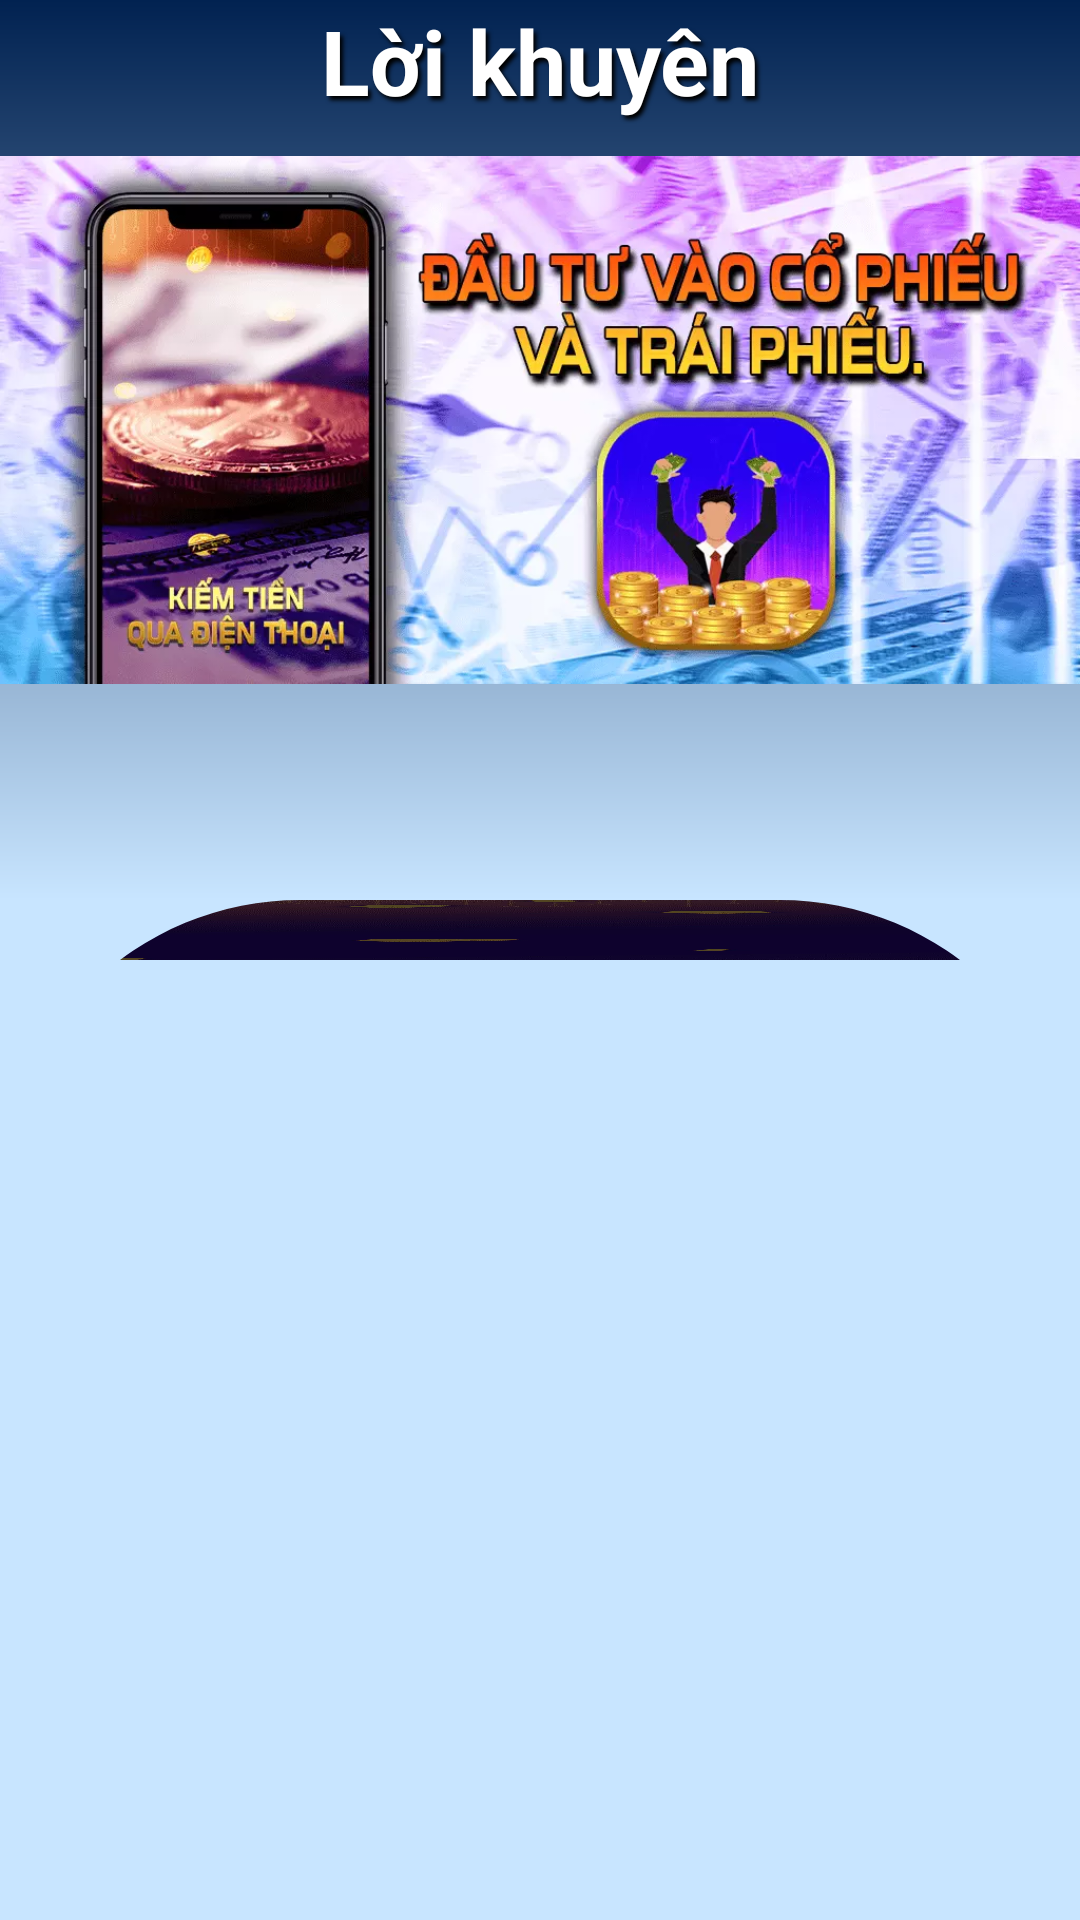

Write the Android layout XML for this screen, with the resource values it uses.
<!-- AndroidManifest.xml: application theme Theme.Kiemtienqua -->
<!-- res/layout/fragment_tips.xml -->
<?xml version="1.0" encoding="utf-8"?>
<androidx.coordinatorlayout.widget.CoordinatorLayout
    xmlns:android="http://schemas.android.com/apk/res/android"
    xmlns:tools="http://schemas.android.com/tools"
    android:layout_width="match_parent"
    android:layout_height="match_parent"
    android:layout_marginTop="50dp"
    xmlns:app="http://schemas.android.com/apk/res-auto"
    tools:context=".Fragment.TipsFragment">

    <com.google.android.material.appbar.AppBarLayout
        android:layout_width="match_parent"
        android:layout_height="300dp"
        android:fitsSystemWindows="true">


        <com.google.android.material.appbar.CollapsingToolbarLayout
            android:layout_width="match_parent"
            android:layout_height="match_parent"
            android:background="@drawable/gradiant"
            app:contentScrim="@color/secondary_color"
            android:fitsSystemWindows="true"
            app:layout_scrollFlags="scroll|snap|exitUntilCollapsed"
            android:id="@+id/collapse_page">

            <TextView
                android:layout_width="match_parent"
                android:layout_height="50dp"
                android:layout_gravity="center_horizontal"
                android:gravity="center_horizontal"
                android:textSize="30sp"
                android:textStyle="bold"
                android:text="@string/tipstoearn"
                app:layout_collapseMode="parallax"
                android:textColor="@color/white"
                android:shadowRadius="3"
                android:shadowColor="@color/black"
                android:shadowDy="4"
                android:shadowDx="3"/>

            <ImageView
                android:layout_width="match_parent"
                android:layout_height="match_parent"
                android:src="@drawable/banner"
                android:layout_gravity="center"
                android:layout_marginBottom="10dp"
                app:layout_collapseMode="parallax"/>

        </com.google.android.material.appbar.CollapsingToolbarLayout>

    </com.google.android.material.appbar.AppBarLayout>


    <androidx.core.widget.NestedScrollView
        android:id="@+id/nestedScroll"
        android:layout_width="match_parent"
        android:background="@color/bgg"
        android:layout_height="match_parent"
        android:overScrollMode="never"
        app:layout_behavior="com.google.android.material.appbar.AppBarLayout$ScrollingViewBehavior">

        <androidx.constraintlayout.widget.ConstraintLayout
            android:layout_width="match_parent"
            android:layout_height="wrap_content">

            <com.google.android.material.imageview.ShapeableImageView
                android:id="@+id/shapeableImageView"
                android:layout_width="match_parent"
                android:layout_height="0dp"
                android:background="@drawable/bg"
                android:contentDescription="@null"
                android:scaleType="fitXY"
                app:layout_constraintBottom_toBottomOf="@+id/tipsRecycler"
                app:layout_constraintTop_toTopOf="parent"
                app:shapeAppearanceOverlay="@style/shapebg">

            </com.google.android.material.imageview.ShapeableImageView>

            <androidx.recyclerview.widget.RecyclerView
                android:layout_margin="20dp"
                android:id="@+id/tipsRecycler"
                android:layout_width="match_parent"
                android:layout_height="wrap_content"
                app:layout_constraintEnd_toEndOf="@+id/shapeableImageView"
                app:layout_constraintStart_toStartOf="parent"
                app:layout_constraintTop_toTopOf="parent" />

        </androidx.constraintlayout.widget.ConstraintLayout>
    </androidx.core.widget.NestedScrollView>


</androidx.coordinatorlayout.widget.CoordinatorLayout>
<!-- resources referenced by this layout -->
<resources>
  <color name="bgg">#C8E5FF</color>
  <color name="black">#FF000000</color>
  <color name="secondary_color">#012251</color>
  <color name="white">#FFFFFFFF</color>
  <!-- drawable banner: webp bitmap (drawable-xxxhdpi, 73496 bytes) -->
  <!-- drawable bg: webp bitmap (drawable-xxxhdpi, 70948 bytes) -->
  <!-- drawable gradiant (drawable) -->
  <?xml version="1.0" encoding="utf-8"?>
  <shape
      xmlns:android="http://schemas.android.com/apk/res/android">
  
  
      <gradient
          android:startColor="@color/bgg"
          android:angle="90"
          android:endColor="@color/secondary_color"/>
  
  </shape>
  <string name="tipstoearn">Lời khuyên</string>
  <style name="shapebg">
          <item name="cornerSizeTopLeft">100dp</item>
          <item name="cornerSizeTopRight">100dp</item>
          <item name="cornerFamily">rounded</item>
      </style>
  <style name="Theme.Kiemtienqua" parent="Theme.MaterialComponents.DayNight.NoActionBar">
          
          <item name="colorPrimary">@color/purple_500</item>
          <item name="colorPrimaryVariant">@color/purple_700</item>
          <item name="colorOnPrimary">@color/white</item>
          
          <item name="colorSecondary">@color/teal_200</item>
          <item name="colorSecondaryVariant">@color/teal_700</item>
          <item name="colorOnSecondary">@color/black</item>
          
          <item name="android:statusBarColor" tools:targetApi="l">?attr/colorPrimaryVariant</item>
          
      </style>
  <color name="purple_500">#FF6200EE</color>
  <color name="purple_700">#FF3700B3</color>
  <color name="teal_200">#FF03DAC5</color>
  <color name="teal_700">#FF018786</color>
</resources>
